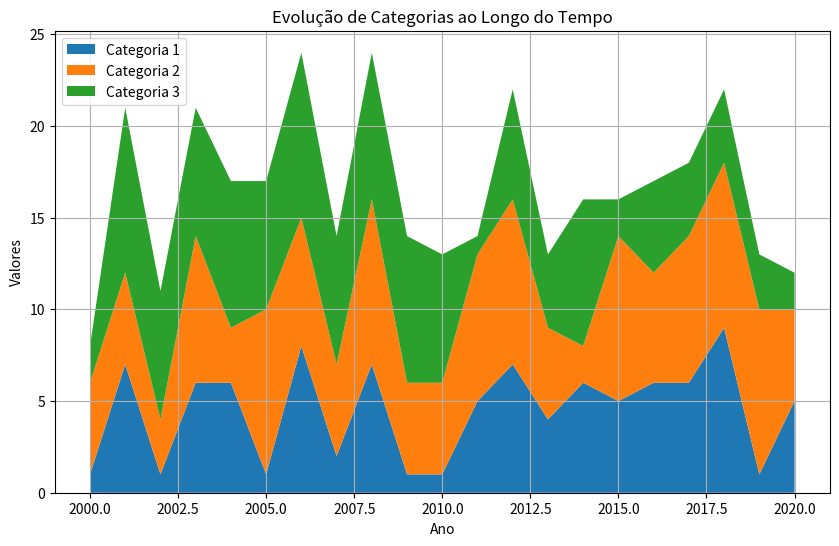

The matplotlib source for this figure:
# 23. Faça um gráfico de área (stack plot) para mostrar a evolução de três categorias ao
# longo do tempo, com categorias empilhadas.


import numpy as np
import matplotlib.pyplot as plt

anos = np.arange(2000, 2021)
categoria1 = np.random.randint(1, 10, size=len(anos))
categoria2 = np.random.randint(1, 10, size=len(anos))
categoria3 = np.random.randint(1, 10, size=len(anos))

valores = np.array([categoria1, categoria2, categoria3])

plt.figure(figsize=(10, 6))
plt.stackplot(anos, valores, labels=['Categoria 1', 'Categoria 2', 'Categoria 3'])
plt.title('Evolução de Categorias ao Longo do Tempo')
plt.xlabel('Ano')
plt.ylabel('Valores')
plt.legend(loc='upper left')
plt.grid()
plt.show()
